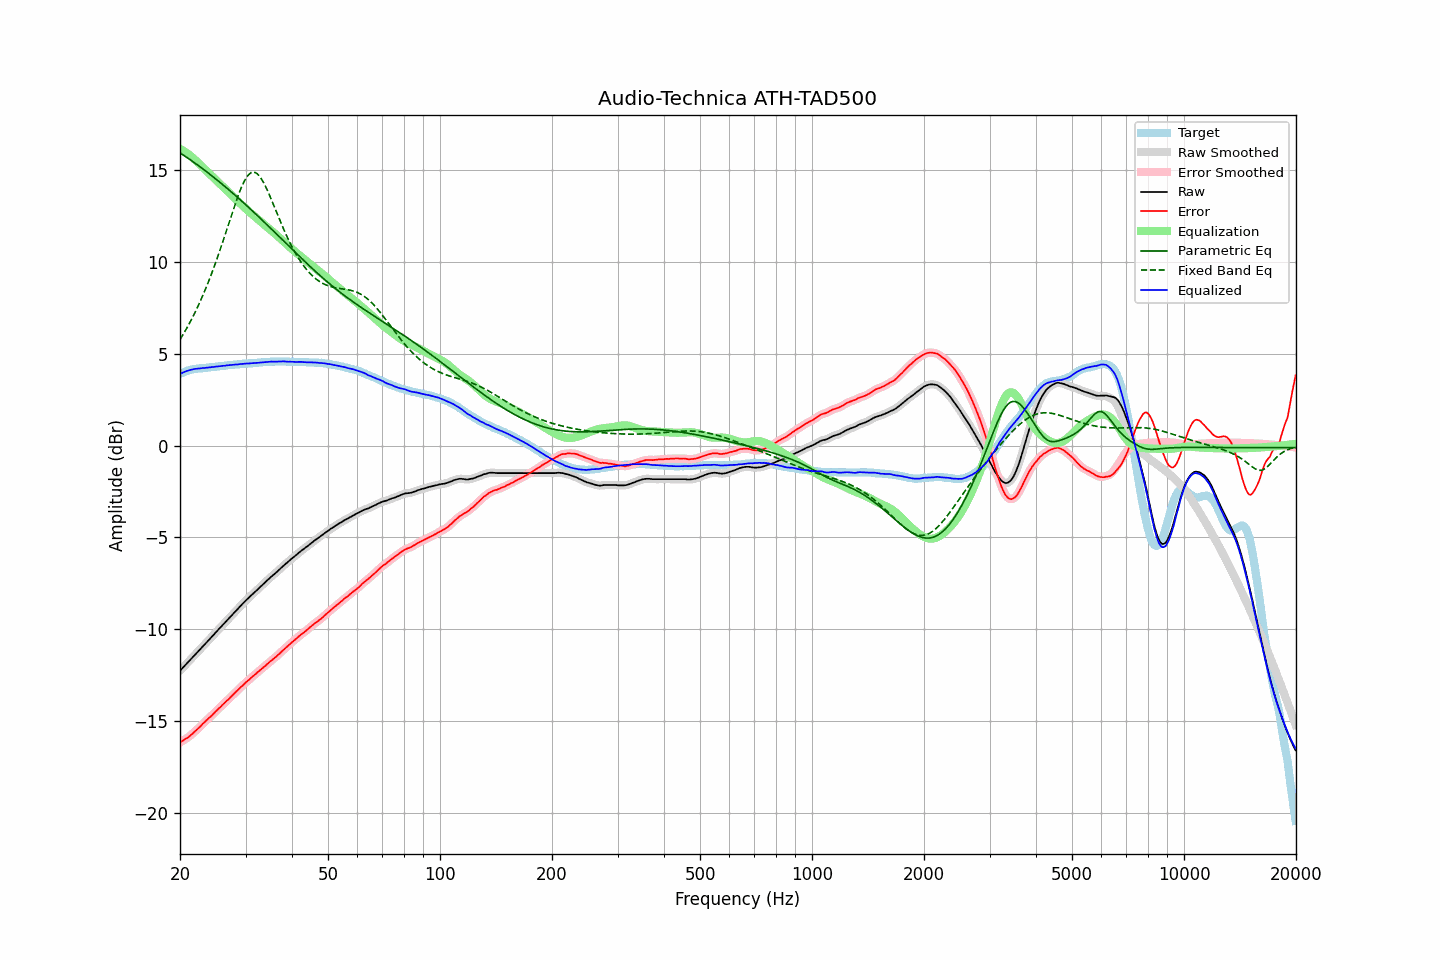

The table this chart was drawn from, first rows:
frequency, raw, error, smoothed, error_smoothed, equalization, parametric_eq, fixed_band_eq, equalized_raw, equalized_smoothed, target
20.00, -12.26, -16.16, -12.26, -16.16, 16.16, 15.94, 5.77, 3.90, 3.90, 3.90
20.20, -12.17, -16.11, -12.16, -16.11, 16.11, 15.88, 5.92, 3.94, 3.95, 3.94
20.40, -12.08, -16.06, -12.07, -16.05, 16.06, 15.83, 6.06, 3.98, 3.98, 3.98
20.61, -11.98, -15.99, -11.98, -16.00, 16.00, 15.77, 6.21, 4.02, 4.02, 4.01
20.81, -11.89, -15.94, -11.89, -15.94, 15.94, 15.71, 6.36, 4.05, 4.05, 4.05
21.02, -11.80, -15.89, -11.79, -15.88, 15.88, 15.65, 6.52, 4.08, 4.08, 4.09
21.23, -11.71, -15.82, -11.70, -15.82, 15.81, 15.59, 6.68, 4.10, 4.11, 4.11
21.44, -11.61, -15.74, -11.61, -15.74, 15.74, 15.52, 6.85, 4.14, 4.13, 4.13
21.66, -11.52, -15.67, -11.51, -15.66, 15.67, 15.46, 7.01, 4.15, 4.15, 4.15
21.87, -11.41, -15.58, -11.42, -15.59, 15.59, 15.40, 7.19, 4.17, 4.17, 4.16
22.09, -11.33, -15.51, -11.33, -15.51, 15.51, 15.34, 7.37, 4.18, 4.18, 4.18
22.31, -11.23, -15.43, -11.23, -15.43, 15.42, 15.27, 7.55, 4.19, 4.19, 4.19
22.54, -11.14, -15.34, -11.14, -15.34, 15.34, 15.21, 7.74, 4.20, 4.20, 4.20
22.76, -11.05, -15.26, -11.04, -15.25, 15.25, 15.15, 7.94, 4.21, 4.21, 4.21
22.99, -10.95, -15.16, -10.95, -15.17, 15.17, 15.08, 8.14, 4.22, 4.22, 4.21
23.22, -10.86, -15.08, -10.86, -15.08, 15.09, 15.01, 8.34, 4.23, 4.23, 4.22
23.45, -10.77, -15.00, -10.76, -14.99, 15.00, 14.95, 8.55, 4.24, 4.24, 4.23
23.69, -10.67, -14.91, -10.67, -14.91, 14.92, 14.88, 8.77, 4.25, 4.25, 4.24
23.92, -10.58, -14.83, -10.58, -14.83, 14.83, 14.81, 8.99, 4.26, 4.26, 4.25
24.16, -10.49, -14.76, -10.48, -14.75, 14.75, 14.74, 9.21, 4.26, 4.27, 4.27
24.40, -10.38, -14.68, -10.39, -14.67, 14.66, 14.68, 9.44, 4.28, 4.28, 4.29
24.65, -10.30, -14.58, -10.29, -14.58, 14.58, 14.61, 9.68, 4.28, 4.29, 4.28
24.89, -10.19, -14.49, -10.20, -14.49, 14.50, 14.54, 9.92, 4.30, 4.30, 4.29
25.14, -10.10, -14.41, -10.10, -14.41, 14.41, 14.47, 10.17, 4.31, 4.31, 4.30
25.39, -10.00, -14.32, -10.01, -14.32, 14.33, 14.40, 10.42, 4.32, 4.32, 4.31
25.65, -9.92, -14.25, -9.91, -14.24, 14.24, 14.32, 10.68, 4.32, 4.33, 4.33
25.91, -9.82, -14.15, -9.82, -14.16, 14.16, 14.25, 10.94, 4.34, 4.34, 4.33
26.16, -9.72, -14.07, -9.73, -14.07, 14.07, 14.18, 11.20, 4.35, 4.35, 4.34
26.43, -9.64, -13.99, -9.63, -13.99, 13.99, 14.11, 11.47, 4.35, 4.36, 4.35
26.69, -9.54, -13.90, -9.54, -13.91, 13.91, 14.03, 11.74, 4.37, 4.37, 4.36
26.96, -9.45, -13.83, -9.44, -13.82, 13.82, 13.96, 12.01, 4.37, 4.38, 4.38
27.23, -9.35, -13.74, -9.35, -13.74, 13.74, 13.88, 12.28, 4.39, 4.39, 4.39
27.50, -9.26, -13.65, -9.26, -13.65, 13.65, 13.81, 12.55, 4.39, 4.39, 4.39
27.77, -9.16, -13.56, -9.16, -13.56, 13.56, 13.73, 12.81, 4.40, 4.40, 4.39
28.05, -9.07, -13.48, -9.07, -13.48, 13.48, 13.66, 13.08, 4.41, 4.41, 4.41
28.33, -8.98, -13.39, -8.98, -13.39, 13.39, 13.58, 13.33, 4.42, 4.42, 4.41
28.62, -8.89, -13.31, -8.88, -13.30, 13.31, 13.50, 13.57, 4.42, 4.42, 4.42
28.90, -8.79, -13.22, -8.79, -13.22, 13.22, 13.42, 13.80, 4.44, 4.43, 4.43
29.19, -8.70, -13.13, -8.70, -13.14, 13.14, 13.34, 14.02, 4.44, 4.44, 4.43
29.48, -8.61, -13.07, -8.60, -13.06, 13.06, 13.27, 14.22, 4.45, 4.45, 4.46
29.78, -8.52, -12.97, -8.52, -12.97, 12.98, 13.19, 14.40, 4.46, 4.46, 4.45
30.08, -8.43, -12.89, -8.43, -12.90, 12.89, 13.11, 14.55, 4.47, 4.46, 4.46
30.38, -8.35, -12.81, -8.35, -12.81, 12.82, 13.03, 14.68, 4.47, 4.47, 4.46
30.68, -8.27, -12.75, -8.26, -12.74, 12.74, 12.95, 14.77, 4.47, 4.48, 4.48
30.99, -8.18, -12.66, -8.18, -12.66, 12.66, 12.87, 14.85, 4.48, 4.48, 4.48
31.30, -8.10, -12.58, -8.10, -12.59, 12.59, 12.78, 14.88, 4.49, 4.49, 4.48
31.61, -8.02, -12.51, -8.02, -12.51, 12.51, 12.70, 14.89, 4.49, 4.49, 4.49
31.93, -7.94, -12.44, -7.94, -12.44, 12.44, 12.62, 14.85, 4.50, 4.50, 4.50
32.24, -7.85, -12.36, -7.85, -12.36, 12.36, 12.54, 14.81, 4.51, 4.51, 4.50
32.57, -7.77, -12.29, -7.77, -12.29, 12.29, 12.45, 14.71, 4.52, 4.52, 4.52
32.89, -7.69, -12.21, -7.69, -12.21, 12.21, 12.37, 14.61, 4.53, 4.53, 4.52
33.22, -7.61, -12.14, -7.61, -12.14, 12.14, 12.29, 14.47, 4.53, 4.53, 4.53
33.55, -7.53, -12.07, -7.53, -12.07, 12.06, 12.20, 14.32, 4.54, 4.54, 4.54
33.89, -7.45, -12.00, -7.44, -11.99, 11.99, 12.12, 14.15, 4.54, 4.55, 4.55
34.23, -7.36, -11.91, -7.36, -11.92, 11.92, 12.03, 13.97, 4.56, 4.56, 4.55
34.57, -7.28, -11.84, -7.28, -11.84, 11.84, 11.95, 13.77, 4.57, 4.57, 4.56
34.92, -7.20, -11.76, -7.20, -11.76, 11.77, 11.86, 13.57, 4.57, 4.57, 4.56
35.27, -7.12, -11.69, -7.12, -11.69, 11.69, 11.78, 13.36, 4.58, 4.57, 4.57
35.62, -7.05, -11.62, -7.05, -11.62, 11.62, 11.69, 13.14, 4.57, 4.57, 4.57
35.97, -6.98, -11.55, -6.97, -11.55, 11.54, 11.61, 12.93, 4.57, 4.57, 4.57
... 635 more rows
